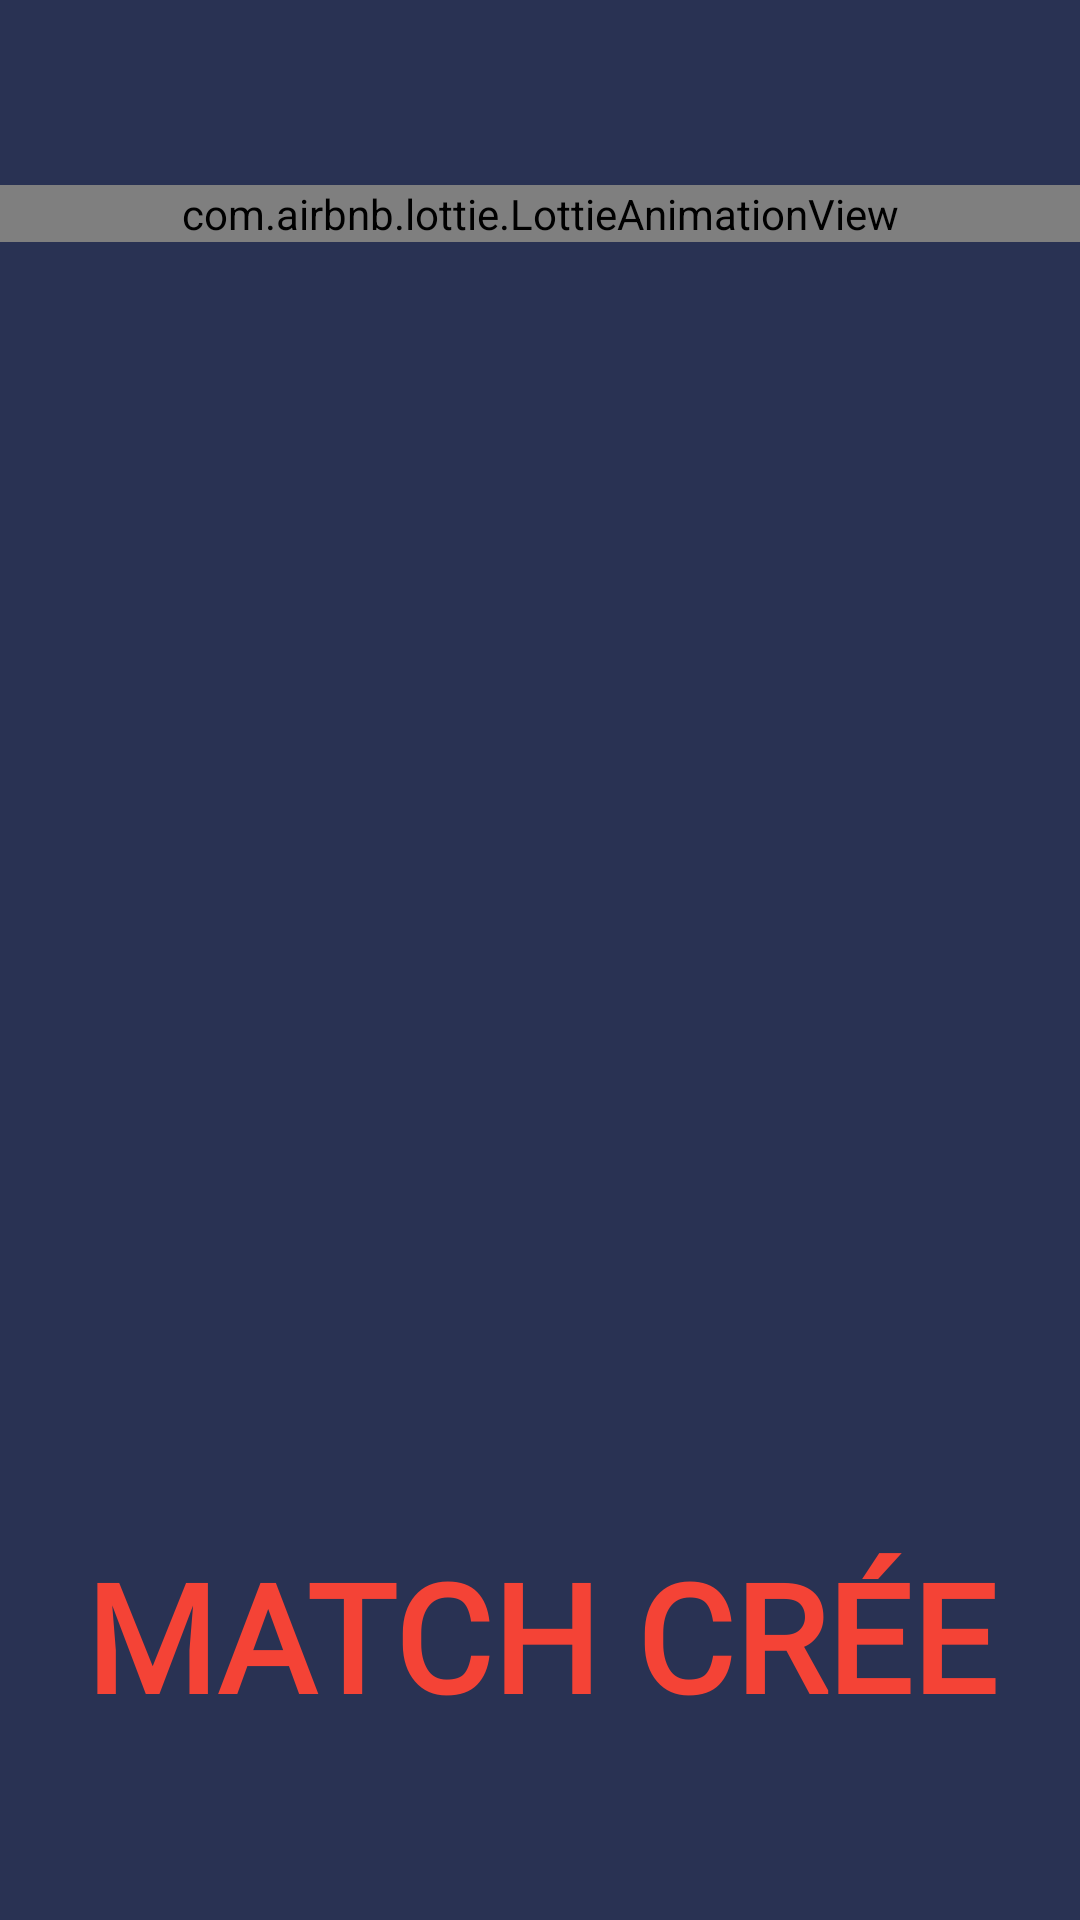

Layout XML and referenced resources for this Android screen:
<!-- AndroidManifest.xml: application theme Theme.YALLANL3BO -->
<!-- res/layout/anim.xml -->
<?xml version="1.0" encoding="utf-8"?>
<RelativeLayout android:orientation="vertical"
    android:gravity="center"
    android:layout_width="match_parent"
    android:layout_height="wrap_content"
    xmlns:android="http://schemas.android.com/apk/res/android"
    xmlns:app="http://schemas.android.com/apk/res-auto"
    android:background="@color/myblue"
    tools:context=".MainActivity"
    xmlns:tools="http://schemas.android.com/tools">

    <com.airbnb.lottie.LottieAnimationView
        android:layout_width="match_parent"
        android:layout_height="wrap_content"
        app:lottie_autoPlay="true"
        app:lottie_loop="true"
        app:lottie_rawRes="@raw/ball"

        />

    <TextView
        android:layout_width="match_parent"
        android:layout_height="wrap_content"
        android:layout_marginTop="450dp"
        android:fontFamily="@font/poppins_bold1"
        android:gravity="center"
        android:text="MATCH CRÉE"

android:id="@+id/animtext"
        android:textColor="#F44336"
        android:textSize="50dp"
        android:textStyle="bold"
        />


</RelativeLayout>
<!-- resources referenced by this layout -->
<resources>
  <color name="myblue">#293253</color>
  <style name="Theme.YALLANL3BO" parent="Theme.MaterialComponents.DayNight.NoActionBar">
          
          <item name="colorPrimary">@color/myblue</item>
          <item name="colorPrimaryVariant">@color/myblue</item>
  
          <item name="colorOnPrimary">@color/white</item>
          
          <item name="colorSecondary">@color/teal_200</item>
          <item name="colorSecondaryVariant">@color/teal_700</item>
          <item name="colorOnSecondary">@color/black</item>
          
          <item name="android:statusBarColor" tools:targetApi="l">?attr/colorPrimaryVariant</item>
          
      </style>
  <color name="white">#FFFFFFFF</color>
  <color name="teal_200">#F0F0</color>
  <color name="teal_700">#FF018786</color>
  <color name="black">#FF000000</color>
</resources>
